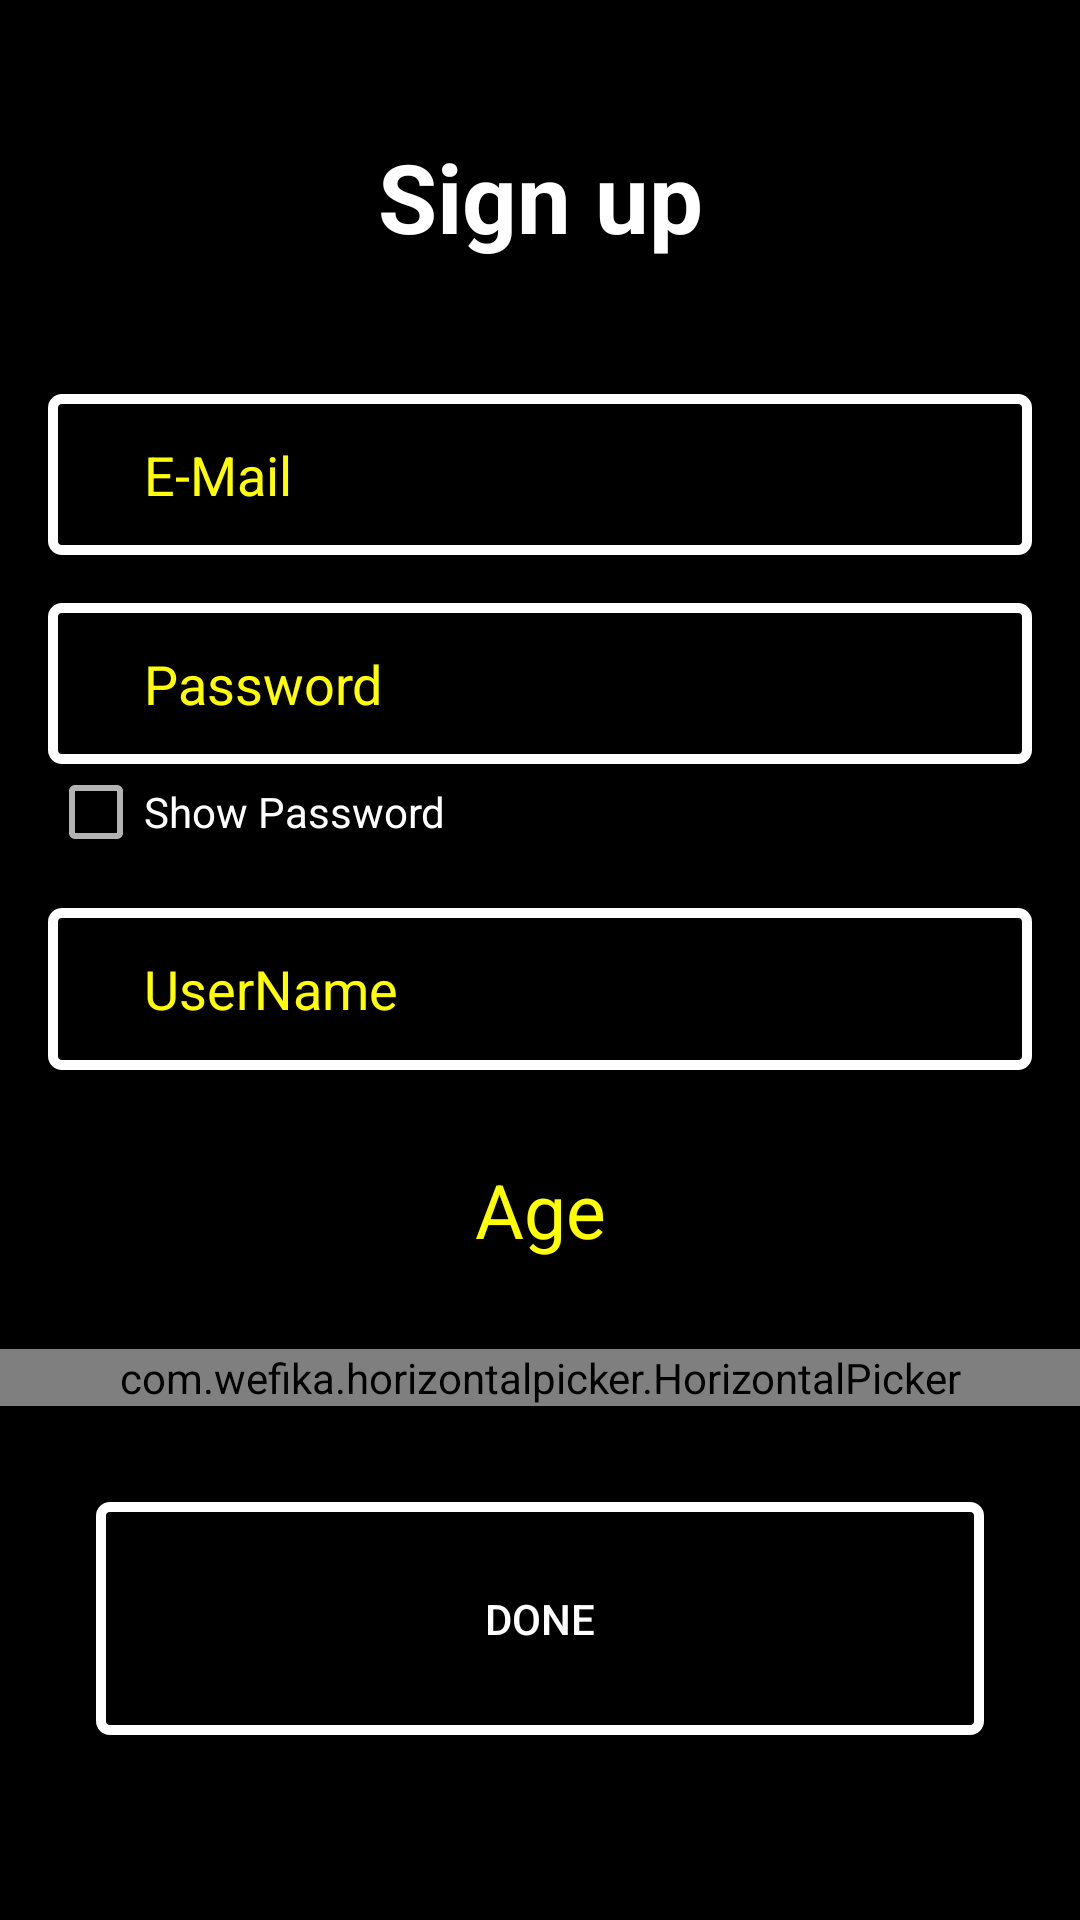

This screen was rendered from an Android layout file. Write that file and the resources it references.
<!-- AndroidManifest.xml: application theme AppTheme -->
<!-- res/layout/signup_dialog.xml -->
<?xml version="1.0" encoding="utf-8"?>
<LinearLayout xmlns:android="http://schemas.android.com/apk/res/android"
    android:orientation="vertical" android:layout_width="match_parent"
    android:layout_height="wrap_content"
    android:minWidth="20in"
    android:weightSum="10"
    android:background="#000000">

    <TextView
        android:layout_width="fill_parent"
        android:layout_height="wrap_content"
        android:gravity="center"
        android:layout_gravity="center"
        android:text="Sign up"
        android:textSize="32dp"
        android:layout_weight="3"
        android:textColor="#ffffff"
        android:textStyle="bold"/>

    <EditText
        android:layout_width="fill_parent"
        android:layout_height="wrap_content"
        android:layout_weight="1"
        android:hint="E-Mail"
        android:inputType="text"
        android:textColorHint="#ffffff00"
        android:textColor="#ffffff00"
        android:background="@drawable/border"
        android:paddingLeft="32dp"
        android:layout_marginLeft="16dp"
        android:layout_marginRight="16dp"
        android:id="@+id/email_signup"
        android:singleLine="true"
        android:minLines="1"
        android:maxLines="1"
        android:lines="1" />

    <EditText
        android:layout_width="fill_parent"
        android:layout_height="wrap_content"
        android:layout_weight="1"
        android:hint="Password"
        android:inputType="textPassword"
        android:background="@drawable/border"
        android:paddingLeft="32dp"
        android:textColorHint="#ffffff00"
        android:layout_marginLeft="16dp"
        android:layout_marginRight="16dp"
        android:layout_marginTop="16dp"
        android:id="@+id/password_signup"
        android:textColor="#ffffff00"
        android:lines="1"
        android:maxLines="1"
        android:minLines="1" />

    <CheckBox
        android:layout_width="fill_parent"
        android:layout_height="wrap_content"
        android:id="@+id/showpass"
        android:text="Show Password"
        android:layout_marginLeft="16dp"
        android:textColor="#ffffff"

        />

    <EditText
        android:layout_width="fill_parent"
        android:layout_height="wrap_content"
        android:layout_weight="1"
        android:hint="UserName"
        android:background="@drawable/border"
        android:paddingLeft="32dp"
        android:layout_marginTop="16dp"
        android:layout_marginLeft="16dp"
        android:layout_marginRight="16dp"
        android:textColorHint="#ffffff00"
        android:id="@+id/username_signup"
        android:textColor="#ffffff00"
        />

    <TextView
        android:layout_width="fill_parent"
        android:layout_height="wrap_content"
        android:gravity="center"
        android:layout_gravity="center"
        android:text="Age"
        android:textSize="25dp"
        android:layout_weight="2"
        android:textColor="#ffff00"
        />

    <com.wefika.horizontalpicker.HorizontalPicker
        xmlns:picker="http://schemas.android.com/apk/res/com.example.ziko_.escapers"
        android:layout_width="match_parent"
        android:layout_height="wrap_content"
        android:textColor="#ffff00"
        android:textSize="15dp"
        android:ellipsize="marquee"
        android:marqueeRepeatLimit="-1"
        picker:values="@array/values" />


    <Button
        android:layout_width="fill_parent"
        android:layout_height="wrap_content"
        android:text="Done"
        android:layout_weight="1"
        android:layout_margin="32dp"
        android:textColor="#ffffff"
        android:id="@+id/done_signup"
        android:background="@drawable/border"
        />



</LinearLayout>
<!-- resources referenced by this layout -->
<resources>
  <string-array name="values">
          <item>1</item>
          <item>2</item>
          <item>3</item>
          <item>4</item>
          <item>5</item>
          <item>6</item>
          <item>7</item>
          <item>8</item>
          <item>9</item>
          <item>10</item>
      </string-array>
      // value of sideItems
      `
  <!-- drawable border (drawable) -->
  <?xml version="1.0" encoding="utf-8"?>
  <shape xmlns:android="http://schemas.android.com/apk/res/android"
      android:shape="rectangle">
      <corners android:radius="3dp" />
      <stroke android:width="10px" android:color="#ffffff" />
  </shape>
  <style name="AppTheme" parent="Theme.AppCompat.NoActionBar">
          
          <item name="colorPrimary">@color/colorPrimary</item>
          <item name="colorPrimaryDark">@color/colorPrimaryDark</item>
          <item name="colorAccent">@color/colorAccent</item>
      </style>
  <!-- not gathered from this repository: default colours our renderer supplied (Android Studio template values) -->
  <color name="colorPrimary">#FF6200EE</color>
  <color name="colorPrimaryDark">#FF3700B3</color>
  <color name="colorAccent">#FF03DAC5</color>
</resources>
